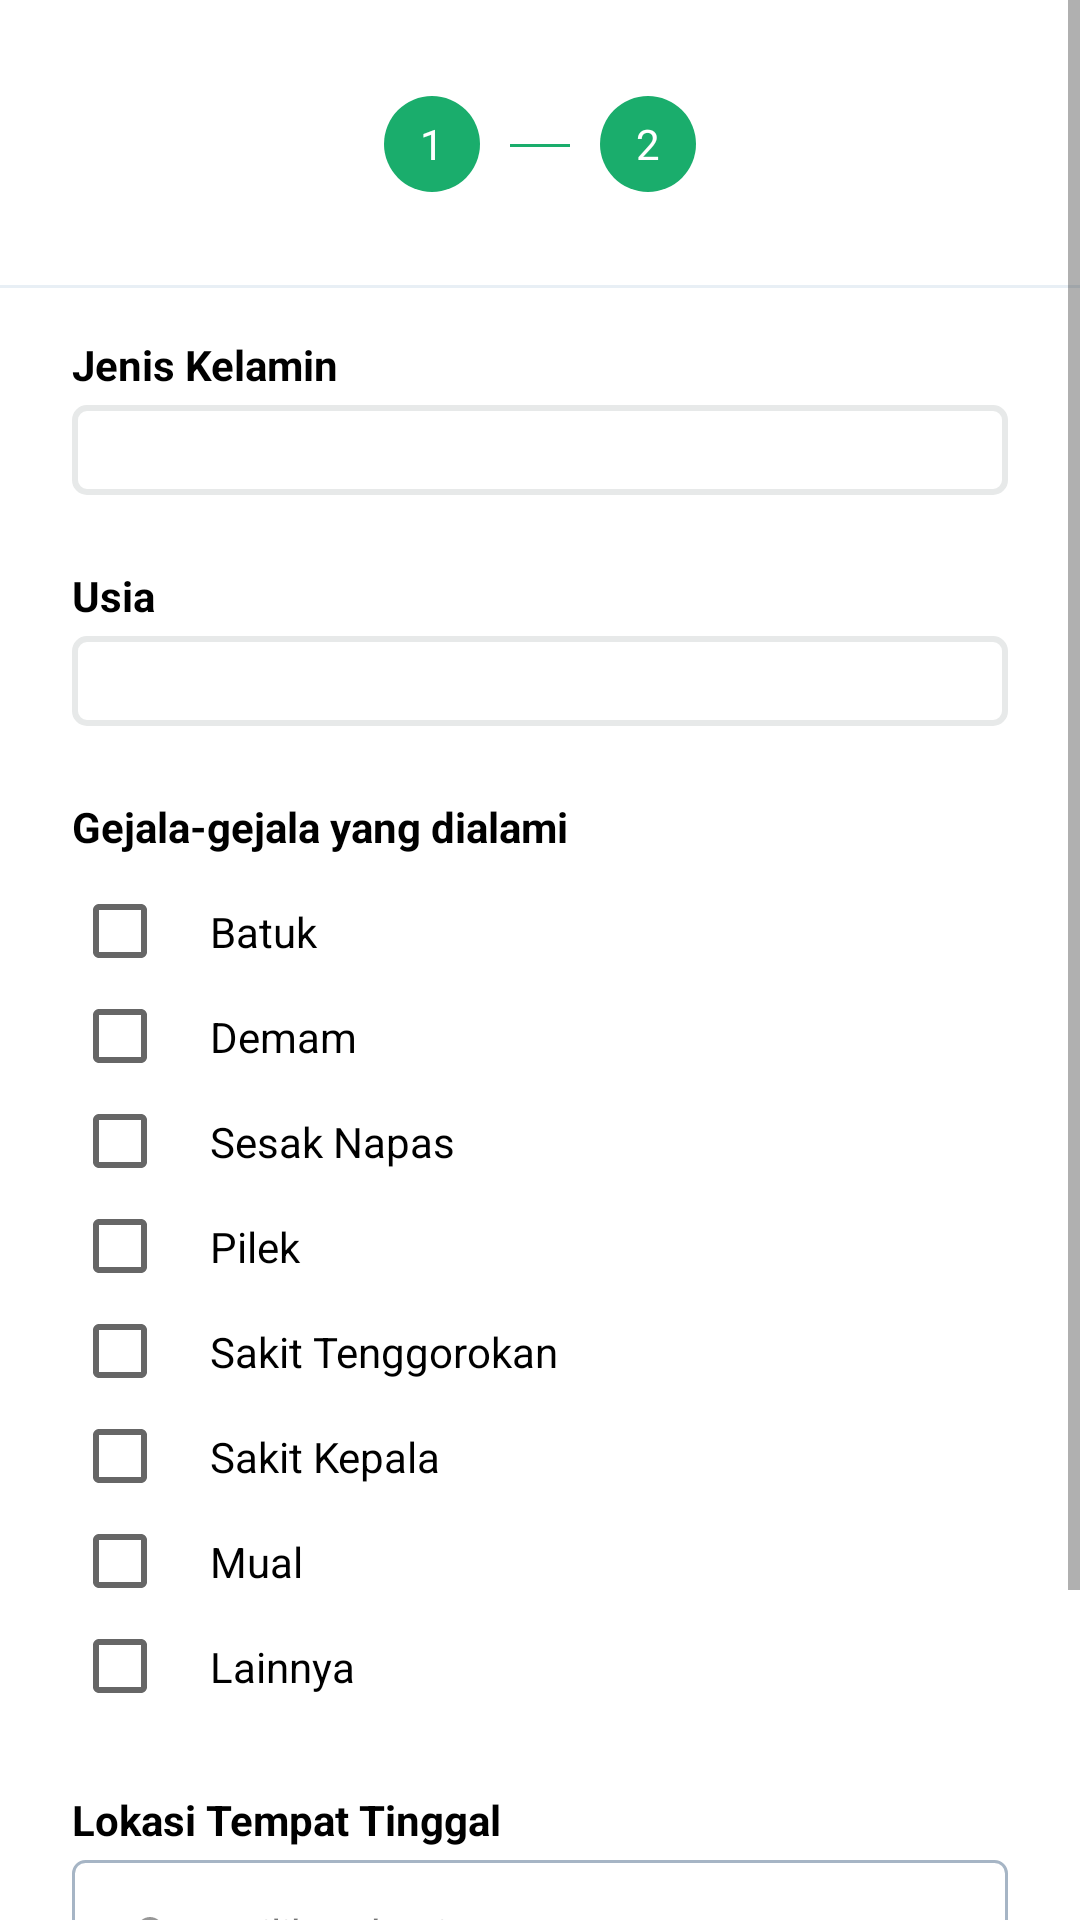

Here is an Android app screen rendered from its layout file. Give the layout XML and the strings, colors and styles it references.
<!-- AndroidManifest.xml: application theme AppTheme -->
<!-- res/layout/fragment_register2.xml -->
<?xml version="1.0" encoding="utf-8"?>
<RelativeLayout xmlns:android="http://schemas.android.com/apk/res/android"
    xmlns:tools="http://schemas.android.com/tools"
    android:layout_width="match_parent"
    android:layout_height="match_parent"
    xmlns:app="http://schemas.android.com/apk/res-auto"
    tools:context=".Register.Register2Fragment"
    android:background="@android:color/white">

    <ScrollView
        android:layout_width="match_parent"
        android:layout_height="match_parent">
        <RelativeLayout
            android:layout_width="match_parent"
            android:layout_height="match_parent">
            <RelativeLayout
                android:id="@+id/lyNumber"
                android:layout_width="match_parent"
                android:layout_height="wrap_content"
                android:layout_marginTop="32dp"
                android:gravity="center"
                android:layout_alignParentEnd="true"
                android:layout_alignParentStart="true"
                android:layout_alignParentTop="true">
                <LinearLayout
                    android:id="@+id/lyOne"
                    android:layout_width="wrap_content"
                    android:layout_height="wrap_content"
                    android:background="@drawable/bg_register_active"
                    android:gravity="center">
                    <TextView
                        android:layout_width="wrap_content"
                        android:layout_height="wrap_content"
                        android:text="1"
                        android:textSize="14sp"
                        android:textColor="@android:color/white"/>
                </LinearLayout>

                <View
                    android:id="@+id/vGaris"
                    android:layout_width="20dp"
                    android:layout_height="1dp"
                    android:layout_marginTop="16dp"
                    android:layout_toEndOf="@+id/lyOne"
                    android:background="@color/colorPrimary"
                    android:layout_marginStart="10dp"
                    android:layout_marginEnd="10dp"/>

                <LinearLayout
                    android:id="@+id/lyTwo"
                    android:layout_width="wrap_content"
                    android:layout_height="wrap_content"
                    android:layout_toEndOf="@+id/vGaris"
                    android:background="@drawable/bg_register_active"
                    android:gravity="center">
                    <TextView
                        android:layout_width="wrap_content"
                        android:layout_height="wrap_content"
                        android:text="2"
                        android:textSize="14sp"
                        android:textColor="@android:color/white"/>
                </LinearLayout>
            </RelativeLayout>

            <View
                android:id="@+id/vLine"
                android:layout_width="match_parent"
                android:layout_height="1dp"
                android:layout_marginTop="31dp"
                android:background="@color/colorLine"
                android:layout_below="@+id/lyNumber"/>

            <LinearLayout
                android:id="@+id/lyField"
                android:layout_width="match_parent"
                android:layout_height="wrap_content"
                android:focusable="true"
                android:focusableInTouchMode="true"
                android:orientation="vertical"
                android:layout_below="@+id/vLine"
                android:paddingStart="24dp"
                android:paddingEnd="24dp"
                android:layout_marginTop="16dp">
                <TextView
                    android:layout_width="wrap_content"
                    android:layout_height="wrap_content"
                    android:text="@string/jenis_kelamin"
                    android:textStyle="bold"
                    android:textColor="@android:color/black"
                    android:textSize="14sp"
                    android:layout_marginBottom="4dp"/>

                <Spinner
                    android:id="@+id/spGender"
                    android:layout_width="match_parent"
                    android:layout_height="wrap_content"
                    android:background="@drawable/input_selector_bg"
                    android:paddingStart="14dp"
                    android:paddingTop="15dp"
                    android:paddingEnd="14dp"
                    android:paddingBottom="15dp"/>

                <TextView
                    android:layout_width="wrap_content"
                    android:layout_height="wrap_content"
                    android:text="@string/usia"
                    android:textStyle="bold"
                    android:textColor="@android:color/black"
                    android:textSize="14sp"
                    android:layout_marginBottom="4dp"
                    android:layout_marginTop="24dp"/>

                <Spinner
                    android:id="@+id/spAge"
                    android:layout_width="match_parent"
                    android:layout_height="wrap_content"
                    android:background="@drawable/input_selector_bg"
                    android:paddingStart="14dp"
                    android:paddingTop="15dp"
                    android:paddingEnd="14dp"
                    android:paddingBottom="15dp"/>

                <TextView
                    android:layout_width="wrap_content"
                    android:layout_height="wrap_content"
                    android:text="Gejala-gejala yang dialami"
                    android:textStyle="bold"
                    android:textColor="@android:color/black"
                    android:textSize="14sp"
                    android:layout_marginBottom="8dp"
                    android:layout_marginTop="24dp"/>

                <CheckBox
                    android:id="@+id/cbBatuk"
                    android:layout_width="match_parent"
                    android:layout_height="wrap_content"
                    android:text="@string/batuk"
                    android:paddingTop="8dp"
                    android:paddingBottom="8dp"
                    android:paddingStart="14dp"
                    android:paddingEnd="14dp"/>
                <CheckBox
                    android:id="@+id/cbDemam"
                    android:layout_width="match_parent"
                    android:layout_height="wrap_content"
                    android:text="@string/demam"
                    android:paddingTop="8dp"
                    android:paddingBottom="8dp"
                    android:paddingStart="14dp"
                    android:paddingEnd="14dp"/>
                <CheckBox
                    android:id="@+id/cbSesakNapas"
                    android:layout_width="match_parent"
                    android:layout_height="wrap_content"
                    android:text="@string/sesak_napas"
                    android:paddingTop="8dp"
                    android:paddingBottom="8dp"
                    android:paddingStart="14dp"
                    android:paddingEnd="14dp"/>
                <CheckBox
                    android:id="@+id/cbPilek"
                    android:layout_width="match_parent"
                    android:layout_height="wrap_content"
                    android:text="@string/pilek"
                    android:paddingTop="8dp"
                    android:paddingBottom="8dp"
                    android:paddingStart="14dp"
                    android:paddingEnd="14dp"/>
                <CheckBox
                    android:id="@+id/cbSakitTenggorokan"
                    android:layout_width="match_parent"
                    android:layout_height="wrap_content"
                    android:text="@string/sakit_tenggorokan"
                    android:paddingTop="8dp"
                    android:paddingBottom="8dp"
                    android:paddingStart="14dp"
                    android:paddingEnd="14dp"/>
                <CheckBox
                    android:id="@+id/cbSakitKepala"
                    android:layout_width="match_parent"
                    android:layout_height="wrap_content"
                    android:text="@string/sakit_kepala"
                    android:paddingTop="8dp"
                    android:paddingBottom="8dp"
                    android:paddingStart="14dp"
                    android:paddingEnd="14dp"/>
                <CheckBox
                    android:id="@+id/cbMual"
                    android:layout_width="match_parent"
                    android:layout_height="wrap_content"
                    android:text="@string/mual"
                    android:paddingTop="8dp"
                    android:paddingBottom="8dp"
                    android:paddingStart="14dp"
                    android:paddingEnd="14dp"/>
                <CheckBox
                    android:id="@+id/cbLainnya"
                    android:layout_width="match_parent"
                    android:layout_height="wrap_content"
                    android:text="@string/lainnya"
                    android:paddingTop="8dp"
                    android:paddingBottom="8dp"
                    android:paddingStart="14dp"
                    android:paddingEnd="14dp"/>

                <TextView
                    android:layout_width="wrap_content"
                    android:layout_height="wrap_content"
                    android:text="Lokasi Tempat Tinggal"
                    android:textStyle="bold"
                    android:textColor="@android:color/black"
                    android:textSize="14sp"
                    android:layout_marginBottom="4dp"
                    android:layout_marginTop="24dp"/>

                <RelativeLayout
                    android:id="@+id/lyLocation"
                    android:layout_width="match_parent"
                    android:layout_height="wrap_content"
                    android:paddingStart="14dp"
                    android:paddingTop="15dp"
                    android:paddingEnd="14dp"
                    android:paddingBottom="15dp"
                    android:background="@drawable/bg_white_border_grey_rounded">
                    <ImageView
                        android:id="@+id/imgIconLocation"
                        android:layout_width="wrap_content"
                        android:layout_height="wrap_content"
                        android:src="@drawable/ic_register_location"/>
                    <TextView
                        android:id="@+id/tvLocation"
                        android:layout_marginStart="16dp"
                        android:layout_toRightOf="@+id/imgIconLocation"
                        android:layout_width="match_parent"
                        android:layout_height="wrap_content"
                        android:text="Pilih Lokasi" />
                </RelativeLayout>

                <Button
                    android:id="@+id/btnRegister"
                    android:layout_width="match_parent"
                    android:layout_height="44dp"
                    android:text="Daftar"
                    android:layout_marginTop="24dp"
                    android:layout_marginBottom="31dp"
                    android:background="@drawable/bg_green_rounded"
                    android:textAllCaps="false"
                    android:textColor="@android:color/white"
                    android:textSize="14sp"/>
            </LinearLayout>
        </RelativeLayout>
    </ScrollView>
    </RelativeLayout>
<!-- resources referenced by this layout -->
<resources>
  <color name="colorLine">#E8EFF5</color>
  <color name="colorPrimary">#1AAD6C</color>
  <!-- drawable bg_register_active (drawable) -->
  <?xml version="1.0" encoding="utf-8"?>
  <shape xmlns:android="http://schemas.android.com/apk/res/android"
      android:shape="oval">
      <size
          android:width="32dp"
          android:height="32dp"/>
      <solid android:color="@color/colorPrimary"/>
  </shape>
  <!-- drawable bg_white_border_grey_rounded (drawable) -->
  <?xml version="1.0" encoding="utf-8"?>
  <shape xmlns:android="http://schemas.android.com/apk/res/android"
      android:shape="rectangle">
      <solid android:color="@android:color/white" />
      <stroke android:color="#A6B5C5"
          android:width="1dp"/>
      <corners android:radius="4dp" />
  </shape>
  <!-- drawable ic_register_location (drawable) -->
  <vector xmlns:android="http://schemas.android.com/apk/res/android"
      android:width="24dp"
      android:height="24dp"
      android:viewportWidth="24"
      android:viewportHeight="24">
    <path
        android:pathData="M19.9177,18.4816L18.7623,15.2H17.4944L18.1985,18.4H5.802L6.5061,15.2H5.2382L4.0819,18.4816C3.7886,19.3168 4.3084,20 5.2382,20H18.7623C19.692,20 20.2119,19.3168 19.9177,18.4816ZM16.2265,8C16.2265,6.9391 15.7812,5.9217 14.9886,5.1716C14.1961,4.4214 13.1211,4 12.0002,4C10.8793,4 9.8044,4.4214 9.0118,5.1716C8.2192,5.9217 7.774,6.9391 7.774,8C7.774,11.82 12.0002,16 12.0002,16C12.0002,16 16.2265,11.82 16.2265,8ZM9.718,8.048C9.718,6.8552 10.7391,5.8888 12.0002,5.8888C12.6054,5.8888 13.1858,6.1163 13.6137,6.5213C14.0416,6.9263 14.282,7.4756 14.282,8.0484C14.282,8.6212 14.0416,9.1705 13.6137,9.5755C13.1858,9.9805 12.6054,10.208 12.0002,10.208C11.395,10.208 10.8145,9.9804 10.3865,9.5753C9.9585,9.1703 9.718,8.6209 9.718,8.048Z"
        android:fillColor="#979797"/>
  </vector>
  <!-- drawable input_selector_bg (drawable) -->
  <?xml version="1.0" encoding="utf-8"?>
  <selector xmlns:android="http://schemas.android.com/apk/res/android">
      <item android:drawable="@drawable/input_bg_focus"
          android:state_focused="true"/>
      <item android:drawable="@drawable/input_bg"/>
  </selector>
  <string name="batuk">Batuk</string>
  <string name="demam">Demam</string>
  <string name="jenis_kelamin">Jenis Kelamin</string>
  <string name="lainnya">Lainnya</string>
  <string name="mual">Mual</string>
  <string name="pilek">Pilek</string>
  <string name="sakit_kepala">Sakit Kepala</string>
  <string name="sakit_tenggorokan">Sakit Tenggorokan</string>
  <string name="sesak_napas">Sesak Napas</string>
  <string name="usia">Usia</string>
  <style name="AppTheme" parent="Theme.AppCompat.Light.NoActionBar">
          
          <item name="colorPrimary">@color/colorPrimary</item>
          <item name="colorPrimaryDark">@android:color/white</item>
          <item name="colorAccent">@color/colorAccent</item>
          <item name="android:windowLightStatusBar">true</item>
      </style>
  <!-- drawable input_bg_focus (drawable) -->
  <?xml version="1.0" encoding="utf-8"?>
  <shape xmlns:android="http://schemas.android.com/apk/res/android" android:shape="rectangle">
      <stroke
          android:width="2dp"
          android:color="@color/colorPrimary" />
      <corners android:radius="4dp"/>
  </shape>
  <!-- drawable input_bg (drawable) -->
  <?xml version="1.0" encoding="utf-8"?>
  <shape xmlns:android="http://schemas.android.com/apk/res/android" android:shape="rectangle">
      <stroke
          android:width="2dp"
          android:color="#E7E9E9" />
      <corners android:radius="4dp"/>
  </shape>
  <color name="colorAccent">#1AAD6C</color>
</resources>
